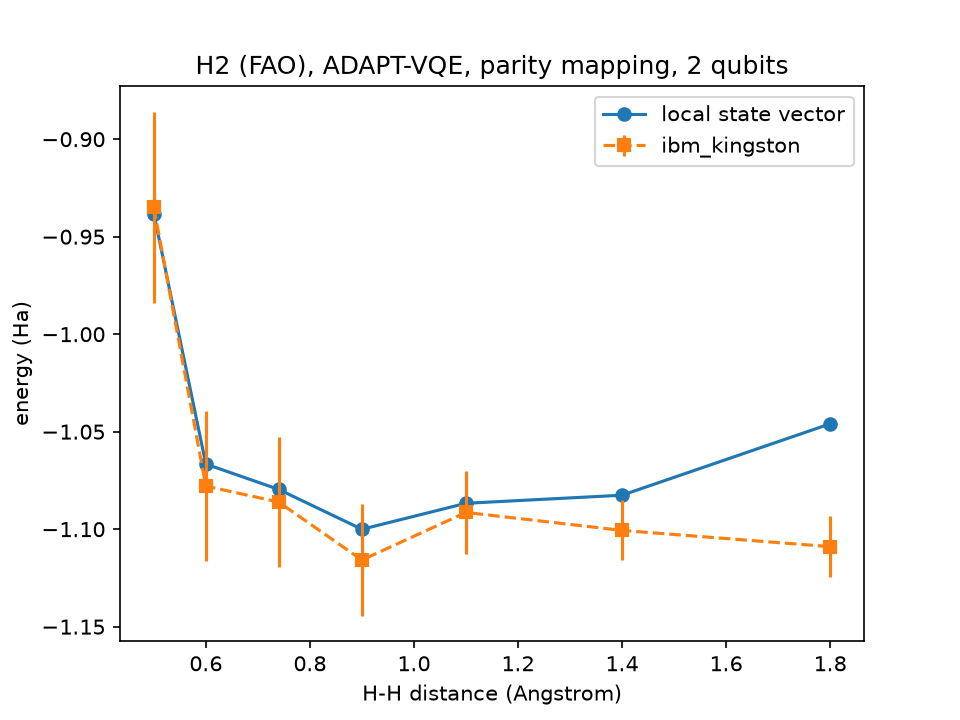

Values plotted in this chart, from the file beside it:
distance_A, energy_local_Ha, num_operators, energy_measured_Ha, std_measured_Ha, shots, backend, job_id, optimal_parameters
0.5, -0.9382, 1, -0.935, 0.04912, 4096, ibm_kingston, daicj6omhr3c73e7jngg, -0.0761
0.6, -1.067, 1, -1.078, 0.03853, 4096, ibm_kingston, daicj6omhr3c73e7jngg, -0.0925
0.74, -1.08, 1, -1.086, 0.03325, 4096, ibm_kingston, daicj6omhr3c73e7jngg, -0.1108
0.9, -1.1, 1, -1.116, 0.02849, 4096, ibm_kingston, daicj6omhr3c73e7jngg, -0.1421
1.1, -1.087, 1, -1.091, 0.02109, 4096, ibm_kingston, daicj6omhr3c73e7jngg, -0.1908
1.4, -1.083, 1, -1.101, 0.01538, 4096, ibm_kingston, daicj6omhr3c73e7jngg, -0.2925
1.8, -1.046, 1, -1.109, 0.01561, 4096, ibm_kingston, daicj6omhr3c73e7jngg, -0.4402
